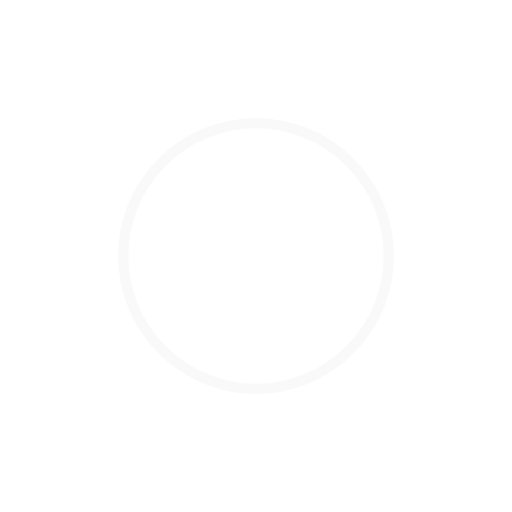
t = 0.00 s
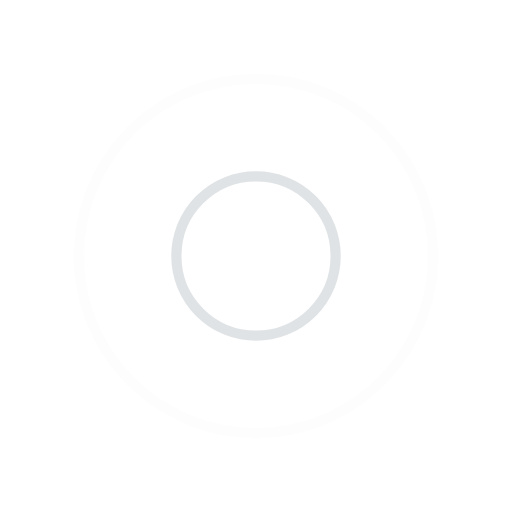
t = 0.25 s
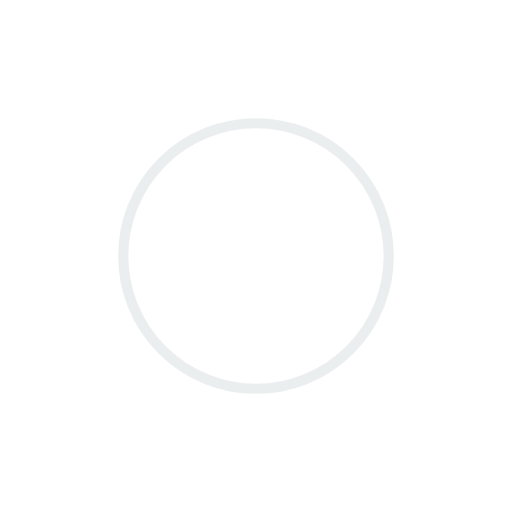
t = 0.50 s
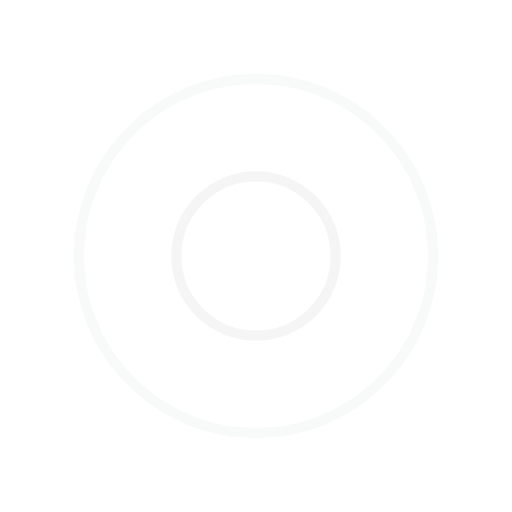
t = 0.75 s

The animated SVG that drew these frames (rendered in a browser with its animation timeline set to each time). Animation: 4 SMIL elements (animate=4); one cycle of 1.00 s, repeats indefinitely.

<svg width="129px" height="129px" xmlns="http://www.w3.org/2000/svg" viewBox="0 0 100 100" preserveAspectRatio="xMidYMid" class="lds-ripple" style="shape-rendering: auto; animation-play-state: running; animation-delay: 0s; background: none;"><circle cx="50" cy="50" r="32.4431" fill="none" ng-attr-stroke="{{config.c1}}" ng-attr-stroke-width="{{config.width}}" stroke="#f3f3f3" stroke-width="2" style="animation-play-state: running; animation-delay: 0s;"><animate attributeName="r" calcMode="spline" values="0;40" keyTimes="0;1" dur="1" keySplines="0 0.2 0.8 1" begin="-0.5s" repeatCount="indefinite" style="animation-play-state: running; animation-delay: 0s;"></animate><animate attributeName="opacity" calcMode="spline" values="1;0" keyTimes="0;1" dur="1" keySplines="0.2 0 0.8 1" begin="-0.5s" repeatCount="indefinite" style="animation-play-state: running; animation-delay: 0s;"></animate></circle><circle cx="50" cy="50" r="12.4324" fill="none" ng-attr-stroke="{{config.c2}}" ng-attr-stroke-width="{{config.width}}" stroke="#d8dddf" stroke-width="2" style="animation-play-state: running; animation-delay: 0s;"><animate attributeName="r" calcMode="spline" values="0;40" keyTimes="0;1" dur="1" keySplines="0 0.2 0.8 1" begin="0s" repeatCount="indefinite" style="animation-play-state: running; animation-delay: 0s;"></animate><animate attributeName="opacity" calcMode="spline" values="1;0" keyTimes="0;1" dur="1" keySplines="0.2 0 0.8 1" begin="0s" repeatCount="indefinite" style="animation-play-state: running; animation-delay: 0s;"></animate></circle></svg>
